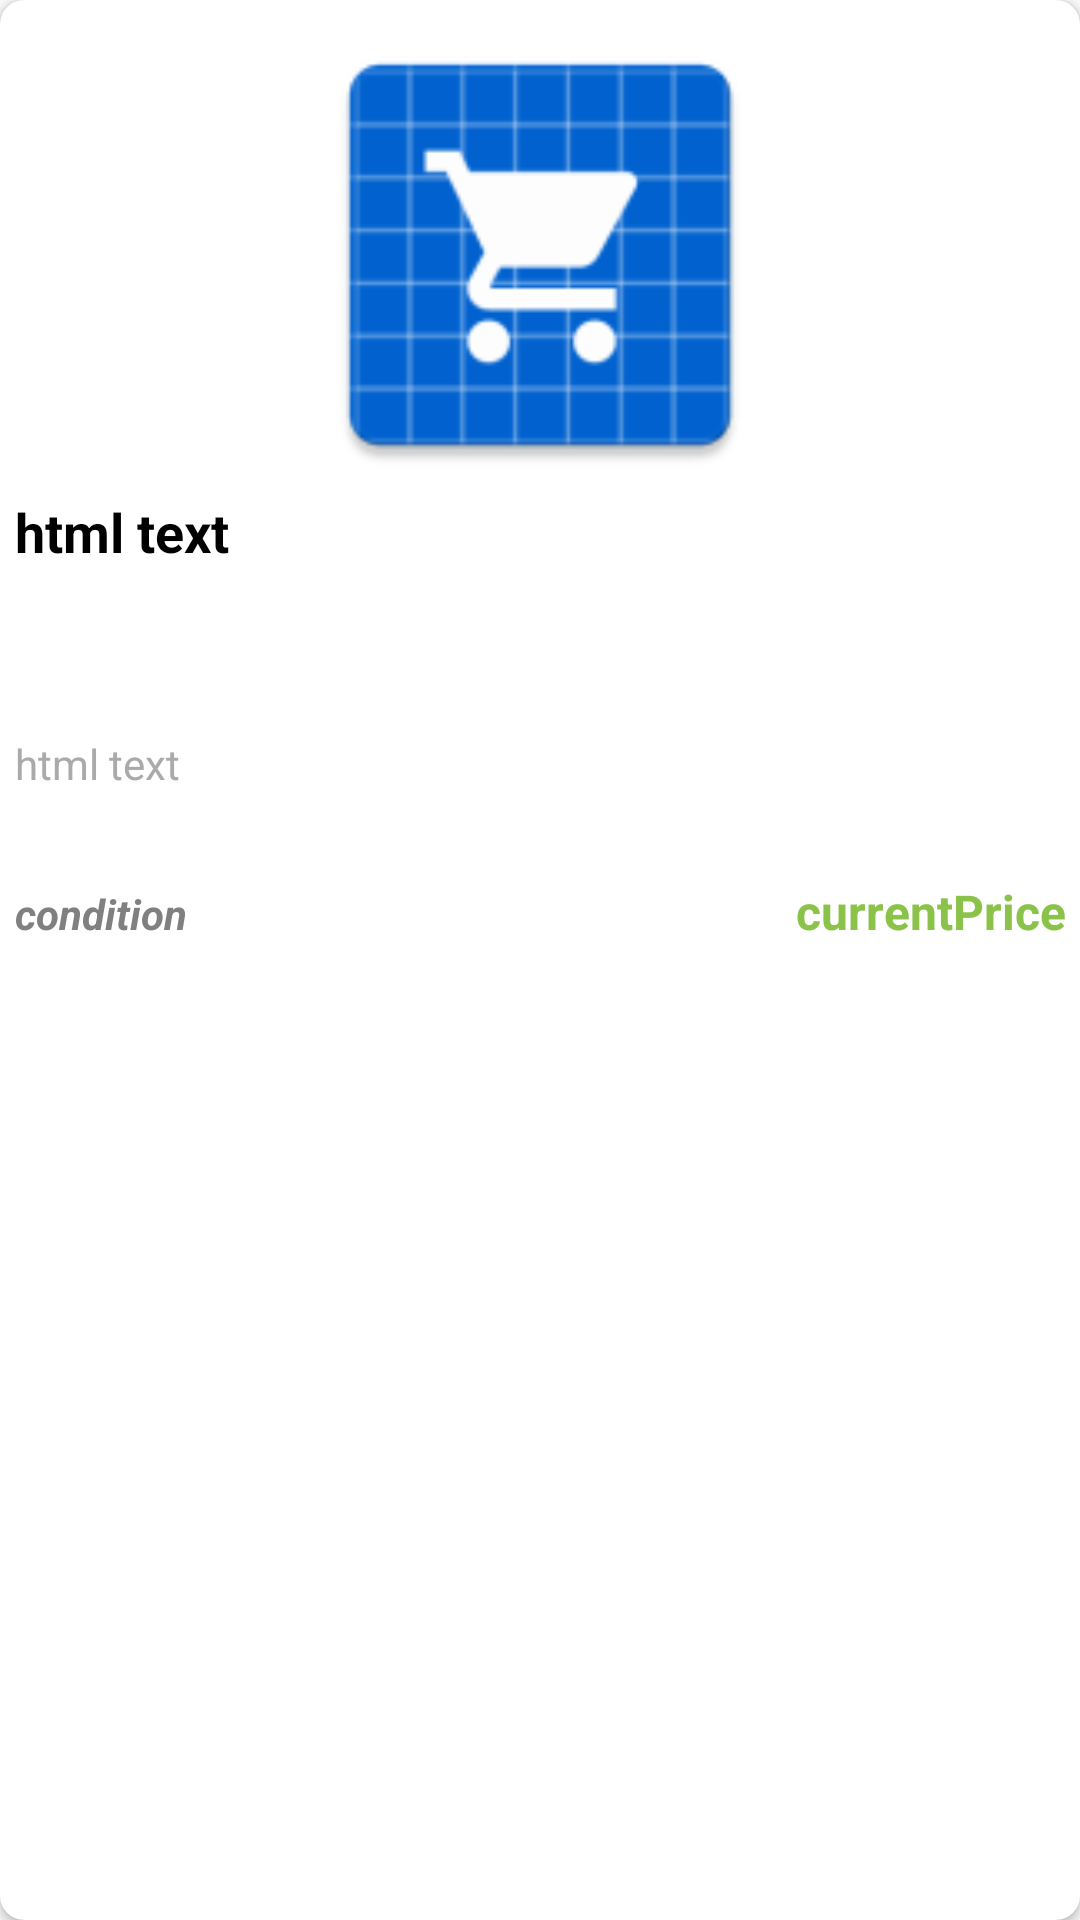

Reconstruct the res/layout file that produces this screen, plus the resources it refers to.
<!-- AndroidManifest.xml: application theme AppTheme -->
<!-- res/layout/catlog_card.xml -->
<?xml version="1.0" encoding="utf-8"?>
<androidx.cardview.widget.CardView xmlns:android="http://schemas.android.com/apk/res/android"
    xmlns:app="http://schemas.android.com/apk/res-auto"
    android:layout_width="match_parent" android:layout_height="wrap_content" app:cardCornerRadius="8dp"  android:layout_margin="4dp" >

    <LinearLayout
        android:layout_width="match_parent"

        android:layout_height="320dp"
        android:orientation="vertical"
        android:padding="5dp"
        >
        <ImageView
            android:id="@+id/image_view"
            android:layout_width="match_parent"
            android:layout_height="160dp"
            android:scaleType="fitCenter"
            android:src="@mipmap/ic_launcher" />

        <TextView
            android:id="@+id/card_title"
            android:layout_width="match_parent"
            android:layout_height="80dp"
            android:text="html text"
            android:textColor="@android:color/black"
            android:textSize="18sp"
            android:textStyle="bold"
            android:maxLines="3"
            android:ellipsize="end" />

        <TextView
            android:id="@+id/card_shipfee"
            android:layout_width="wrap_content"
            android:layout_height="wrap_content"
            android:text="html text "
            android:textColor="#AAAAAA"
            android:textSize="14sp" />

        <TextView
            android:id="@+id/card_topRated"
            android:layout_width="wrap_content"
            android:layout_height="wrap_content"
            android:layout_marginBottom="10dp"
            android:text="TextView"
            android:textColor="#AAAAAA"
            android:textStyle="bold"
            android:visibility="invisible" />

    <LinearLayout
        android:layout_width="match_parent"

        android:layout_height="30dp"
        android:orientation="horizontal"

        >

        <TextView
            android:id="@+id/card_condition"
            android:layout_width="0dp"
            android:layout_height="wrap_content"
            android:layout_weight="1"
            android:text="condition"
            android:textColor="#818080"
            android:textStyle="bold|italic"
            android:ellipsize="end"
            android:maxLines="1"/>

        <TextView
            android:id="@+id/card_currentPrice"
            android:layout_width="0dp"
            android:layout_height="wrap_content"
            android:layout_weight="1"
            android:gravity="right"
            android:text="currentPrice"
            android:textColor="#8BC34A"
            android:textSize="16sp"
            android:textStyle="bold" />

    </LinearLayout>


    </LinearLayout>

</androidx.cardview.widget.CardView>
<!-- resources referenced by this layout -->
<resources>
  <!-- mipmap ic_launcher: png bitmap (mipmap-hdpi, 2087 bytes) -->
  <style name="AppTheme" parent="Theme.AppCompat.Light.DarkActionBar">
          
          <item name="colorPrimary">@color/colorPrimary</item>
          <item name="colorPrimaryDark">@color/colorPrimaryDark</item>
          <item name="colorAccent">@color/colorAccent</item>
      </style>
  <color name="colorPrimary">#E08462</color>
  <color name="colorPrimaryDark">#E08462</color>
  <color name="colorAccent">#5826c9</color>
</resources>
